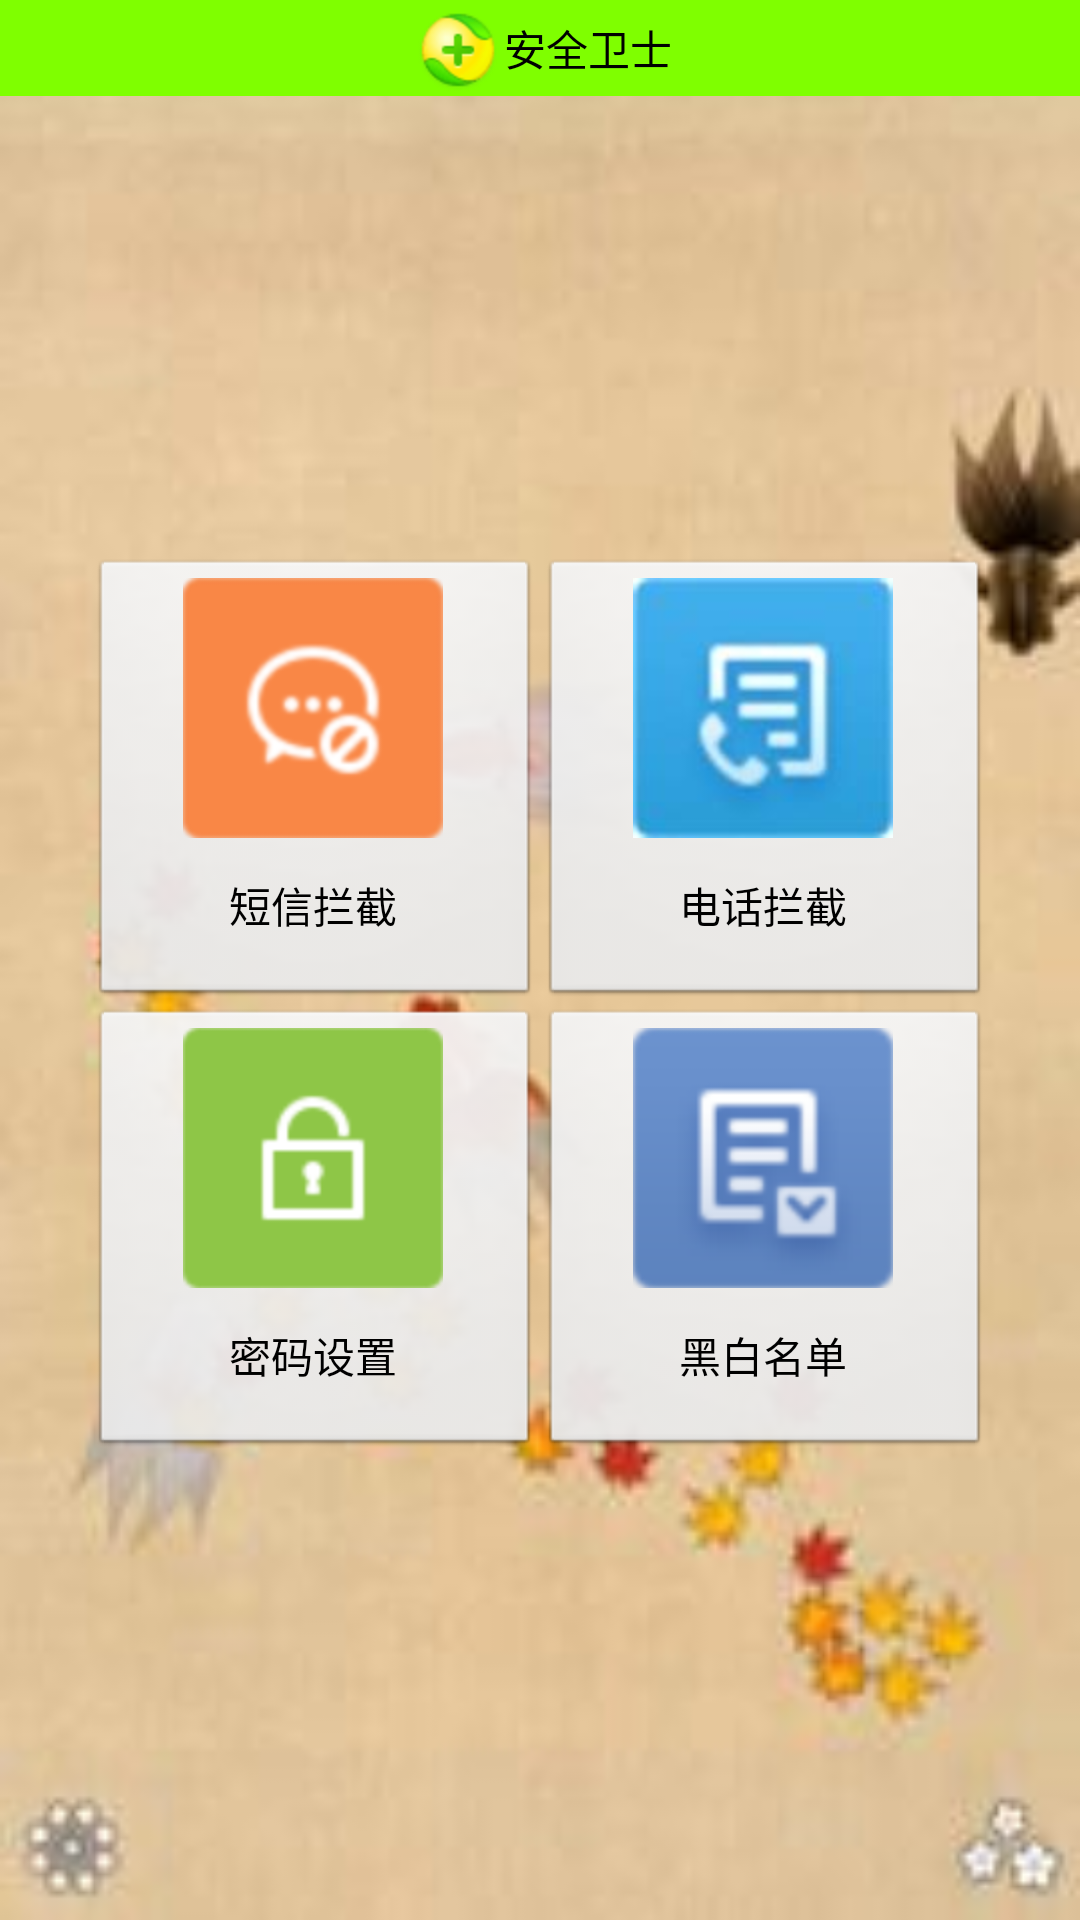

Android layout source for this screen:
<!-- AndroidManifest.xml: application theme AppTheme -->
<!-- res/layout/fragment_main_harass_block.xml -->
<?xml version="1.0" encoding="utf-8"?>

<RelativeLayout xmlns:android="http://schemas.android.com/apk/res/android"
    android:layout_width="match_parent"
    android:layout_height="match_parent" >
    
    <LinearLayout
        android:id="@+id/linearLayout1"
        android:layout_width="match_parent"
        android:layout_height="wrap_content"
        android:layout_alignParentLeft="true"
        android:layout_alignParentTop="true"
        android:background="#7FFF00"
        android:gravity="center" >

        <Button
            android:layout_width="wrap_content"
            android:layout_height="wrap_content"
            android:background="#7FFF00"
            android:drawableLeft="@drawable/app_small_icon"
            android:text="@string/app_name" />
    </LinearLayout>

    <RelativeLayout
        android:layout_width="match_parent"
        android:layout_height="match_parent"
        android:layout_alignParentLeft="true"
        android:layout_below="@+id/linearLayout1"
        android:background="@drawable/bg_u10421010"
        android:gravity="center" >

        <LinearLayout
            android:id="@+id/layout_pwd_setting"
            android:layout_width="150dp"
            android:layout_height="150dp"
            android:layout_marginTop="150dp"
            android:animateLayoutChanges="true"
            android:gravity="center" >

            <Button
                android:id="@+id/btn_black_pwd_setting"
                android:layout_width="match_parent"
                android:layout_height="match_parent"
                android:drawableTop="@drawable/pwd"
                android:text="@string/block_pwd_setting"
                 />
        </LinearLayout>

        <LinearLayout
            android:id="@+id/layout_sms_block"
            android:layout_width="150dp"
            android:layout_height="150dp"
            android:animateLayoutChanges="true"
            android:gravity="center" >

            <Button
                android:id="@+id/btn_sms_block"
                android:layout_width="match_parent"
                android:layout_height="match_parent"
                android:drawableTop="@drawable/sms"
                android:text="@string/sms_block" 
                />
        </LinearLayout>

        <LinearLayout
            android:id="@+id/layout_tel_block"
            android:layout_width="150dp"
            android:layout_height="150dp"
            android:layout_alignBottom="@+id/layout_pwd_setting"
            android:layout_toRightOf="@+id/layout_pwd_setting"
            android:layout_marginBottom="150dp"
            android:animateLayoutChanges="true"
            android:gravity="center" >

            <Button
                android:id="@+id/btn_tel_block"
                android:layout_width="match_parent"
                android:layout_height="match_parent"
                android:drawableTop="@drawable/tel"
                android:text="@string/tel_block" />
        </LinearLayout>

        <LinearLayout
            android:id="@+id/layout_list"
            android:layout_width="150dp"
            android:layout_height="150dp"
            android:layout_alignTop="@+id/layout_pwd_setting"
            android:layout_toRightOf="@+id/layout_pwd_setting"
            android:animateLayoutChanges="true"
            android:gravity="center" >

            <Button
                android:id="@+id/btn_black_white_list"
                android:layout_width="match_parent"
                android:layout_height="match_parent"
                android:drawableTop="@drawable/white_blacklist"
                android:text="@string/black_white_list" />

        </LinearLayout>

    </RelativeLayout>
    

</RelativeLayout>
<!-- resources referenced by this layout -->
<resources>
  <!-- drawable app_small_icon: png bitmap (drawable-hdpi, 1452 bytes) -->
  <!-- drawable bg_u10421010: jpg bitmap (drawable, 5981 bytes) -->
  <!-- drawable pwd: png bitmap (drawable-hdpi, 3324 bytes) -->
  <!-- drawable sms: png bitmap (drawable-hdpi, 8001 bytes) -->
  <!-- drawable tel: png bitmap (drawable-hdpi, 2727 bytes) -->
  <!-- drawable white_blacklist: png bitmap (drawable-hdpi, 10559 bytes) -->
  <string name="app_name">安全卫士</string>
  <string name="black_white_list">黑白名单</string>
  <string name="block_pwd_setting">密码设置</string>
  <string name="sms_block">短信拦截</string>
  <string name="tel_block">电话拦截</string>
  <style name="AppTheme" parent="AppBaseTheme">
          
      </style>
  <style name="AppBaseTheme" parent="android:Theme.Light">
          
      </style>
</resources>
